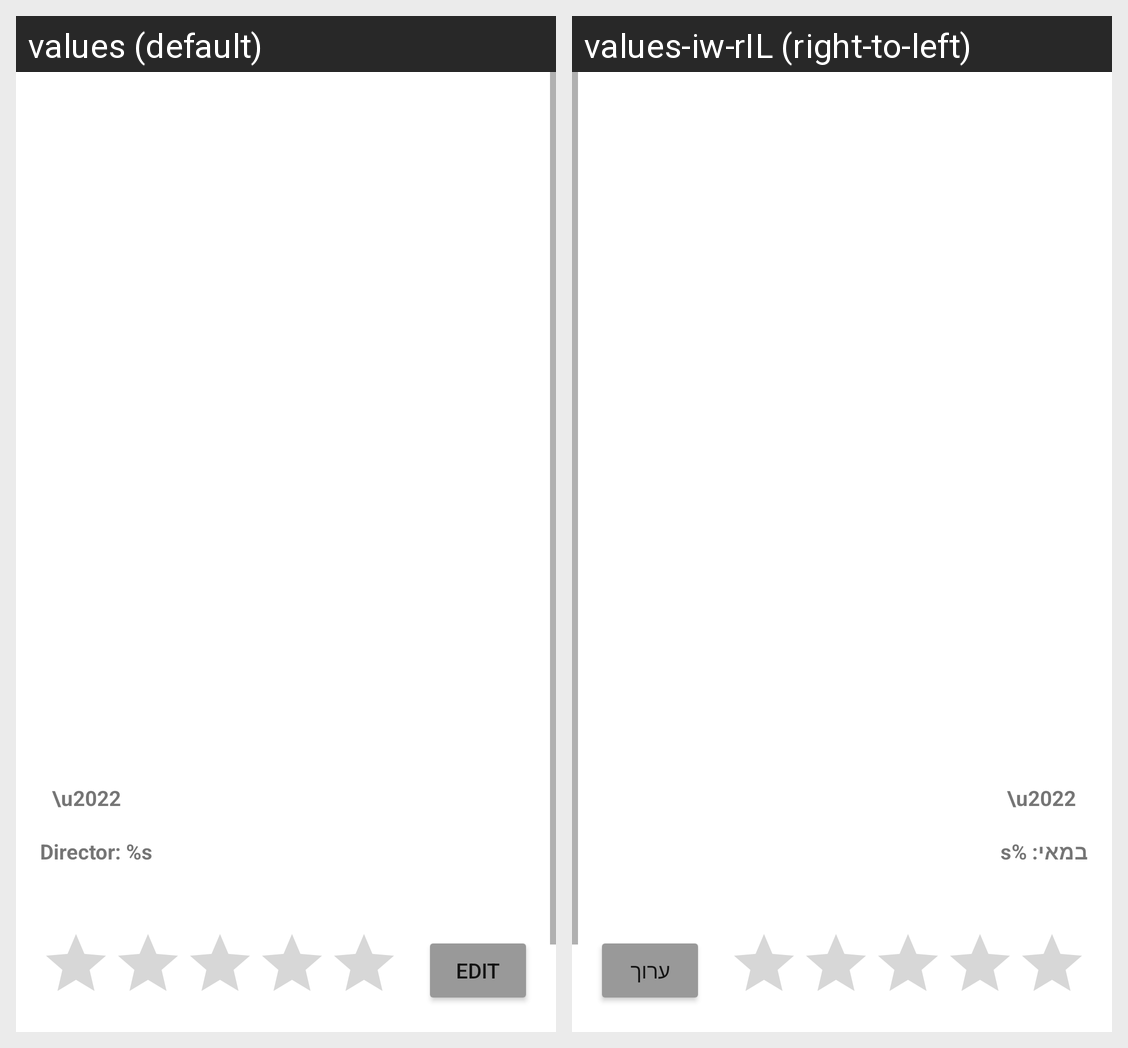

The same Android screen rendered under two of its app's locales, left to right. List the strings drawn on it with the default value and each locale's translation.
Android screen res/layout/fragment_movie_details.xml rendered under 2 locales, left to right: values (default), values-iw-rIL (right-to-left). Device: Nexus 5 (rendered at 1080×1920; each locale shown at half size, 540×960, under a caption strip naming it); theme Theme.NsaMovie.
Strings drawn on this screen, with the default value and each locale's value (text and hints the layout hard-codes, and strings that could not be matched under every locale, appear in the picture but are not listed):

movie_director
  values: Director: %s
  values-iw-rIL: במאי: %s

action_edit
  values: Edit
  values-iw-rIL: ערוך
